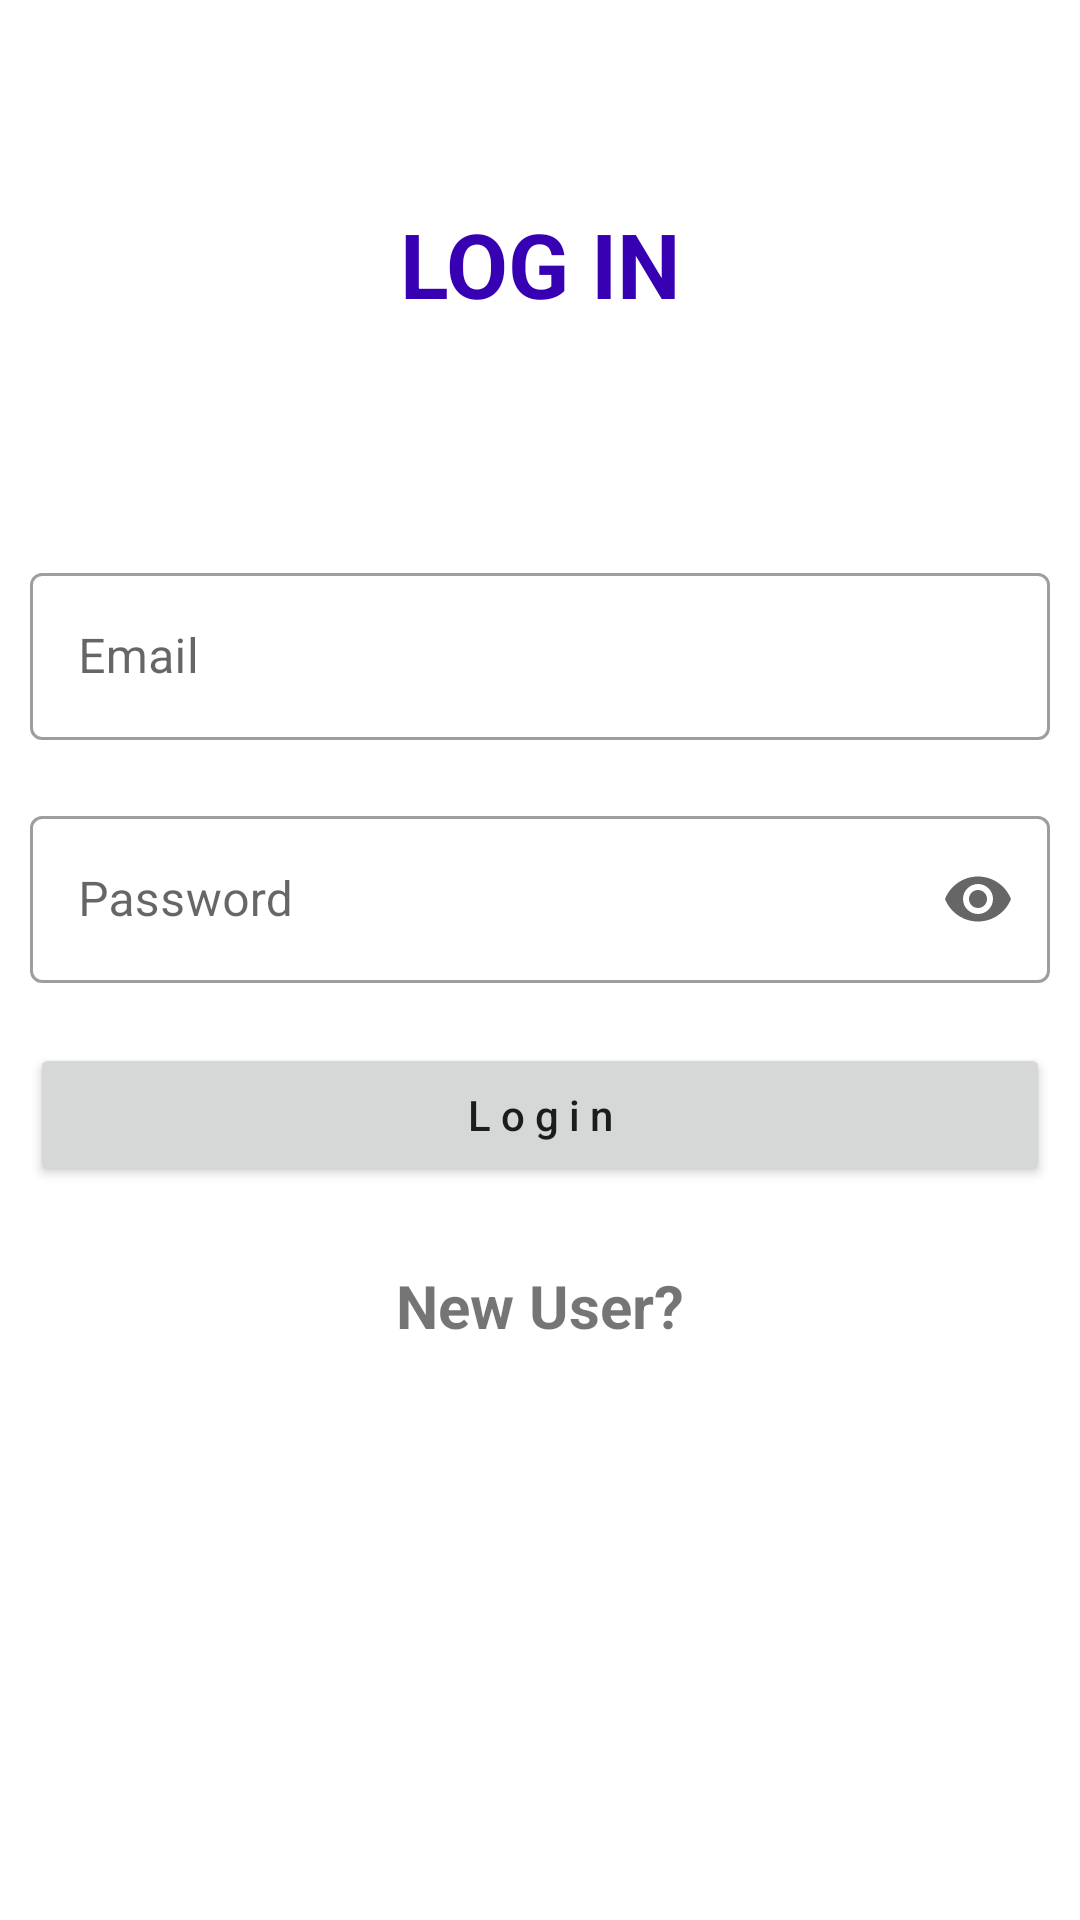

Write the Android layout XML for this screen, with the resource values it uses.
<!-- AndroidManifest.xml: application theme Theme.SocialMedia -->
<!-- res/layout/activity_login.xml -->
<?xml version="1.0" encoding="utf-8"?>
<androidx.constraintlayout.widget.ConstraintLayout xmlns:android="http://schemas.android.com/apk/res/android"
    xmlns:app="http://schemas.android.com/apk/res-auto"
    xmlns:tools="http://schemas.android.com/tools"
    android:layout_width="match_parent"
    android:layout_height="match_parent"
    tools:context=".Activity.LoginActivity">

    <TextView
        android:id="@+id/loginTV"
        android:layout_width="match_parent"
        android:text="log in"
        android:textAllCaps="true"
        android:gravity="center"
        android:textSize="30sp"
        android:textStyle="bold"
        android:layout_margin="16dp"
        app:layout_constraintBottom_toTopOf="@id/MidLay"
        app:layout_constraintTop_toTopOf="parent"
        app:layout_constraintEnd_toEndOf="parent"
        app:layout_constraintStart_toStartOf="parent"
        android:textColor="@color/purple_700"
        android:layout_height="wrap_content"/>

    <LinearLayout
        android:id="@+id/MidLay"
        app:layout_constraintStart_toStartOf="parent"
        app:layout_constraintEnd_toEndOf="parent"
        app:layout_constraintTop_toTopOf="parent"
        android:layout_width="match_parent"
        app:layout_constraintBottom_toBottomOf="parent"
        android:orientation="vertical"
        android:layout_height="wrap_content">

        <com.google.android.material.textfield.TextInputLayout

            android:layout_width="match_parent"
            android:layout_height="wrap_content"
            android:hint="Email"
            android:layout_margin="10dp"
            app:endIconMode="clear_text"
            style="@style/Widget.MaterialComponents.TextInputLayout.OutlinedBox">

            <com.google.android.material.textfield.TextInputEditText
                android:id="@+id/emailEdt"
                android:layout_width="match_parent"
                android:layout_height="wrap_content"
                android:inputType="textEmailAddress"
                />

        </com.google.android.material.textfield.TextInputLayout>
        <com.google.android.material.textfield.TextInputLayout

            android:layout_width="match_parent"
            android:layout_height="wrap_content"
            android:hint="Password"
            android:layout_margin="10dp"
            app:endIconMode="password_toggle"
            style="@style/Widget.MaterialComponents.TextInputLayout.OutlinedBox">

            <com.google.android.material.textfield.TextInputEditText
                android:id="@+id/passwordEdt"
                android:layout_width="match_parent"
                android:layout_height="wrap_content"
                android:inputType="textWebPassword"
                />

        </com.google.android.material.textfield.TextInputLayout>

        <Button
            android:id="@+id/loginBtn"
            android:text="L o g i n"
            android:textAllCaps="false"
            android:layout_margin="10dp"
            android:layout_width="match_parent"
            android:layout_height="wrap_content"/>

        <TextView
            android:id="@+id/newUserTV"
            android:layout_width="match_parent"
            android:gravity="center"
            android:text="New User?"
            android:layout_margin="16dp"
            android:textSize="20sp"
            android:textStyle="bold"
            android:layout_height="wrap_content"/>

    </LinearLayout>

</androidx.constraintlayout.widget.ConstraintLayout>
<!-- resources referenced by this layout -->
<resources>
  <color name="purple_700">#FF3700B3</color>
  <style name="Theme.SocialMedia" parent="Theme.MaterialComponents.DayNight.NoActionBar">
          
          <item name="colorPrimary">@color/purple_500</item>
          <item name="colorPrimaryVariant">@color/purple_700</item>
          <item name="colorOnPrimary">@color/white</item>
          
          <item name="colorSecondary">@color/teal_200</item>
          <item name="colorSecondaryVariant">@color/teal_700</item>
          <item name="colorOnSecondary">@color/black</item>
          
          <item name="android:statusBarColor" tools:targetApi="l">?attr/colorPrimaryVariant</item>
          
      </style>
  <color name="purple_500">#FF6200EE</color>
  <color name="white">#FFFFFFFF</color>
  <color name="teal_200">#FF03DAC5</color>
  <color name="teal_700">#FF018786</color>
  <color name="black">#FF000000</color>
</resources>
